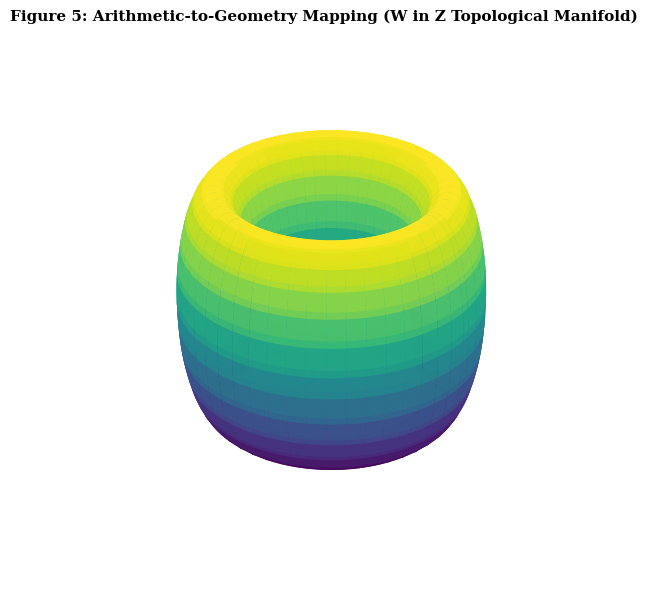

Source code (Python):
import numpy as np
import matplotlib.pyplot as plt
from mpl_toolkits.mplot3d import Axes3D  # Fixed import

plt.rcParams['font.family'] = 'serif'

fig = plt.figure(figsize=(8, 6))
ax = fig.add_subplot(projection='3d')

theta = np.linspace(0, 2 * np.pi, 100)
phi = np.linspace(0, 2 * np.pi, 100)
theta, phi = np.meshgrid(theta, phi)

W = 2  # Winding parameter
R_torus, r_tube = 3.0, 1.0
X_torus = (R_torus + r_tube * np.cos(W * theta)) * np.cos(phi)
Y_torus = (R_torus + r_tube * np.cos(W * theta)) * np.sin(phi)
Z_torus = r_tube * np.sin(W * theta)

surf = ax.plot_surface(X_torus, Y_torus, Z_torus, cmap='viridis', edgecolor='none', alpha=0.85)
ax.set_title('Figure 5: Arithmetic-to-Geometry Mapping (W in Z Topological Manifold)', fontsize=11, fontweight='bold')
ax.set_axis_off()

fig.tight_layout()
fig.savefig('fig5_arithmetic_geometry_bridge.png', dpi=300)
plt.show()
